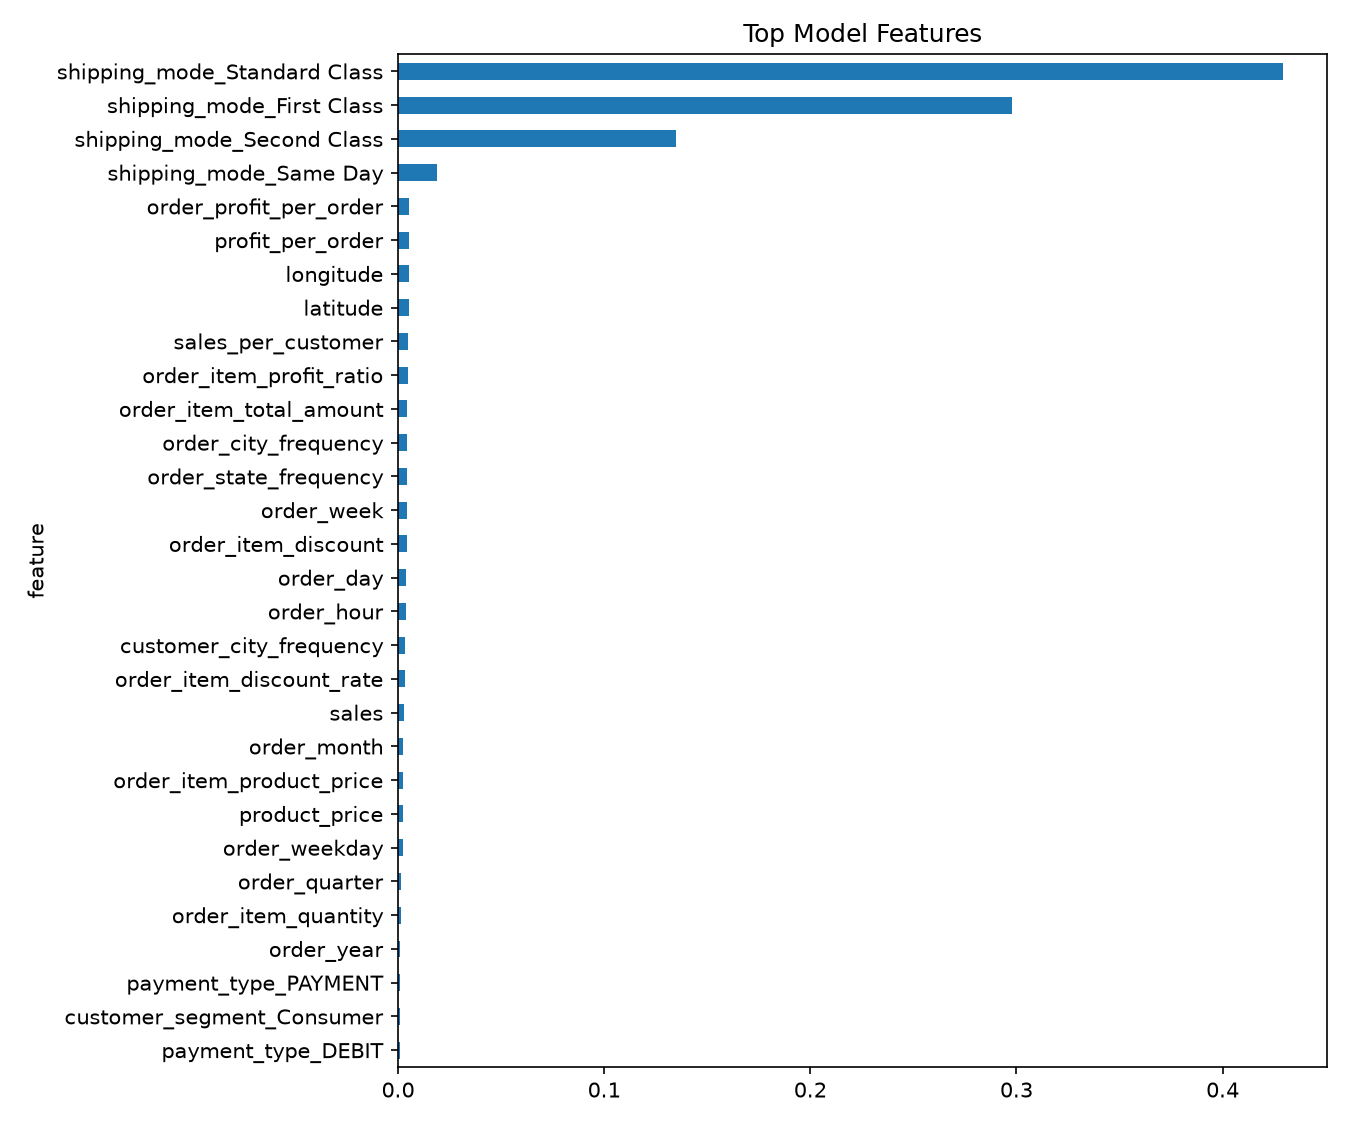

The table this chart was drawn from, first rows:
feature, importance
shipping_mode_Standard Class, 0.4294
shipping_mode_First Class, 0.2976
shipping_mode_Second Class, 0.1347
shipping_mode_Same Day, 0.01896
order_profit_per_order, 0.005507
profit_per_order, 0.00541
longitude, 0.005373
latitude, 0.005126
sales_per_customer, 0.004909
order_item_profit_ratio, 0.004624
order_item_total_amount, 0.004552
order_city_frequency, 0.004546
order_state_frequency, 0.004244
order_week, 0.004213
order_item_discount, 0.004168
order_day, 0.00375
order_hour, 0.003644
customer_city_frequency, 0.003341
order_item_discount_rate, 0.00326
sales, 0.002705
order_month, 0.002611
order_item_product_price, 0.002401
product_price, 0.002296
order_weekday, 0.002294
order_quarter, 0.001447
order_item_quantity, 0.001208
order_year, 0.001057
payment_type_PAYMENT, 0.0008659
customer_segment_Consumer, 0.0007992
payment_type_DEBIT, 0.0007391
customer_segment_Corporate, 0.0006808
order_is_weekend, 0.0006551
payment_type_TRANSFER, 0.0005856
customer_segment_Home Office, 0.0005617
customer_state_PR, 0.0005309
customer_state_CA, 0.000472
market_LATAM, 0.0004528
customer_country_Puerto Rico, 0.0004362
payment_type_CASH, 0.0004338
market_Europe, 0.0004314
customer_country_EE. UU., 0.0004139
department_name_Apparel, 0.0003906
department_name_Fan Shop, 0.0003809
market_Pacific Asia, 0.0003789
order_region_Western Europe, 0.0003517
market_USCA, 0.0003513
order_region_Central America, 0.000351
product_name_Diamondback Women's Serene …, 0.0003378
product_name_Perfect Fitness Perfect Rip…, 0.0003368
customer_state_TX, 0.0003141
category_name_Cleats, 0.0003047
product_name_Field & Stream Sportsman 16…, 0.000293
order_region_South America, 0.0002911
department_name_Golf, 0.000288
product_name_Nike Men's CJ Elite 2 TD Fo…, 0.0002847
category_name_Men's Footwear, 0.0002846
department_name_Outdoors, 0.0002758
category_name_Indoor/Outdoor Games, 0.0002751
order_country_France, 0.0002718
product_name_Nike Men's Free 5.0+ Runnin…, 0.0002683
... 367 more rows
